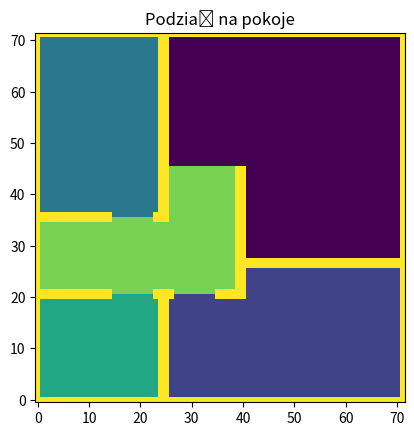

Reproduce this figure in Python.
import matplotlib.pyplot as plt
import numpy as np

N=np.zeros((72,72))

for x in range (72):
    for y in range (72):
        if x<=20 and y<=23:
            N[x,y]=-2
        elif x>=36 and y<=23:
            N[x,y]=-3
        elif (x<=20 and y>=26) or (x<=25 and y>=41):
            N[x,y]=-4
        elif (x>=28 and y>=41) or (x>=46 and y>=26):
            N[x,y]=-5
        else:
            N[x,y]=-1

#ściany zewnętrzne
N[:,0]=0
N[:,71]=0
N[0,:]=0
N[71,:]=0

#ściany wewnętrzne

N[0:22,24]=0
N[0:22,25]=0

N[20,0:15]=0
N[21,0:15]=0

N[35,0:15]=0
N[36,0:15]=0

N[35,23]=0
N[36,23]=0

N[35:71,24]=0
N[35:71,25]=0

N[20:46,39]=0
N[20:46,40]=0

N[26,40:]=0
N[27,40:]=0

N[20,23:27]=0
N[21,23:27]=0

N[20,35:40]=0
N[21,35:40]=0




plt.imshow(N,origin='lower')
plt.title("Podział na pokoje")
plt.show()